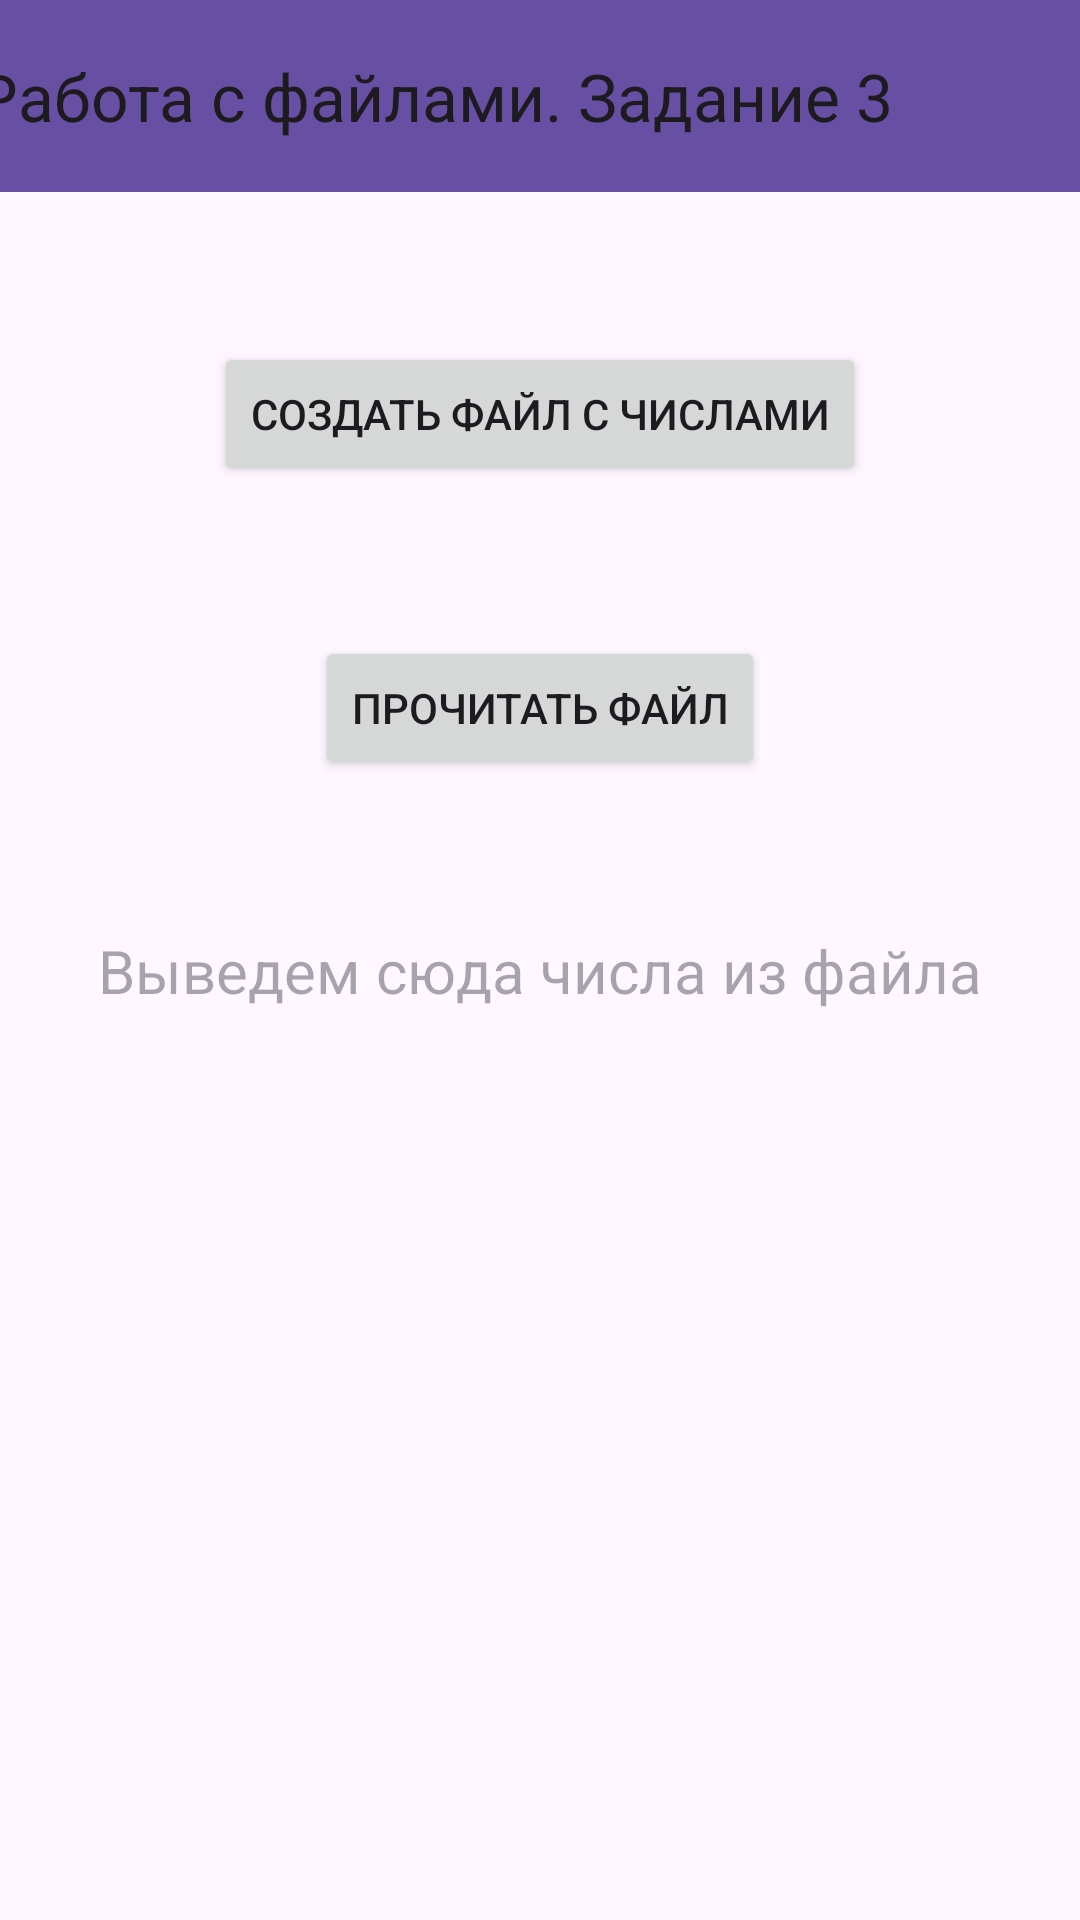

Here is an Android app screen rendered from its layout file. Give the layout XML and the strings, colors and styles it references.
<!-- AndroidManifest.xml: application theme Theme.FileWork -->
<!-- res/layout/activity_task3.xml -->
<?xml version="1.0" encoding="utf-8"?>
<androidx.constraintlayout.widget.ConstraintLayout xmlns:android="http://schemas.android.com/apk/res/android"
    xmlns:app="http://schemas.android.com/apk/res-auto"
    xmlns:tools="http://schemas.android.com/tools"
    android:id="@+id/main"
    android:layout_width="match_parent"
    android:layout_height="match_parent"
    tools:context=".Task3">

    <androidx.appcompat.widget.Toolbar
        android:id="@+id/toolbarTask3"
        android:layout_width="409dp"
        android:layout_height="wrap_content"
        android:background="?attr/colorPrimary"
        android:minHeight="?attr/actionBarSize"
        android:theme="?attr/actionBarTheme"
        app:layout_constraintEnd_toEndOf="parent"
        app:layout_constraintStart_toStartOf="parent"
        app:layout_constraintTop_toTopOf="parent"
        app:title="Работа с файлами. Задание 3" />

    <Button
        android:id="@+id/buttonGenerateTask3"
        android:layout_width="wrap_content"
        android:layout_height="wrap_content"
        android:layout_marginTop="50dp"
        android:text="Создать файл с числами"
        app:layout_constraintEnd_toEndOf="parent"
        app:layout_constraintStart_toStartOf="parent"
        app:layout_constraintTop_toBottomOf="@+id/toolbarTask3" />

    <Button
        android:id="@+id/buttonReadTask3"
        android:layout_width="wrap_content"
        android:layout_height="wrap_content"
        android:layout_marginTop="50dp"
        android:text="Прочитать файл"
        app:layout_constraintEnd_toEndOf="parent"
        app:layout_constraintStart_toStartOf="parent"
        app:layout_constraintTop_toBottomOf="@+id/buttonGenerateTask3" />

    <TextView
        android:id="@+id/numbersTask3"
        android:layout_width="wrap_content"
        android:layout_height="wrap_content"
        android:layout_marginTop="50dp"
        android:autofillHints=""
        android:hint="Выведем сюда числа из файла"
        android:inputType="number"
        android:textSize="20sp"
        app:layout_constraintEnd_toEndOf="parent"
        app:layout_constraintStart_toStartOf="parent"
        app:layout_constraintTop_toBottomOf="@+id/buttonReadTask3" />


</androidx.constraintlayout.widget.ConstraintLayout>
<!-- resources referenced by this layout -->
<resources>
  <style name="Theme.FileWork" parent="Base.Theme.FileWork" />
  <style name="Base.Theme.FileWork" parent="Theme.Material3.DayNight.NoActionBar">
          
          
      </style>
</resources>
